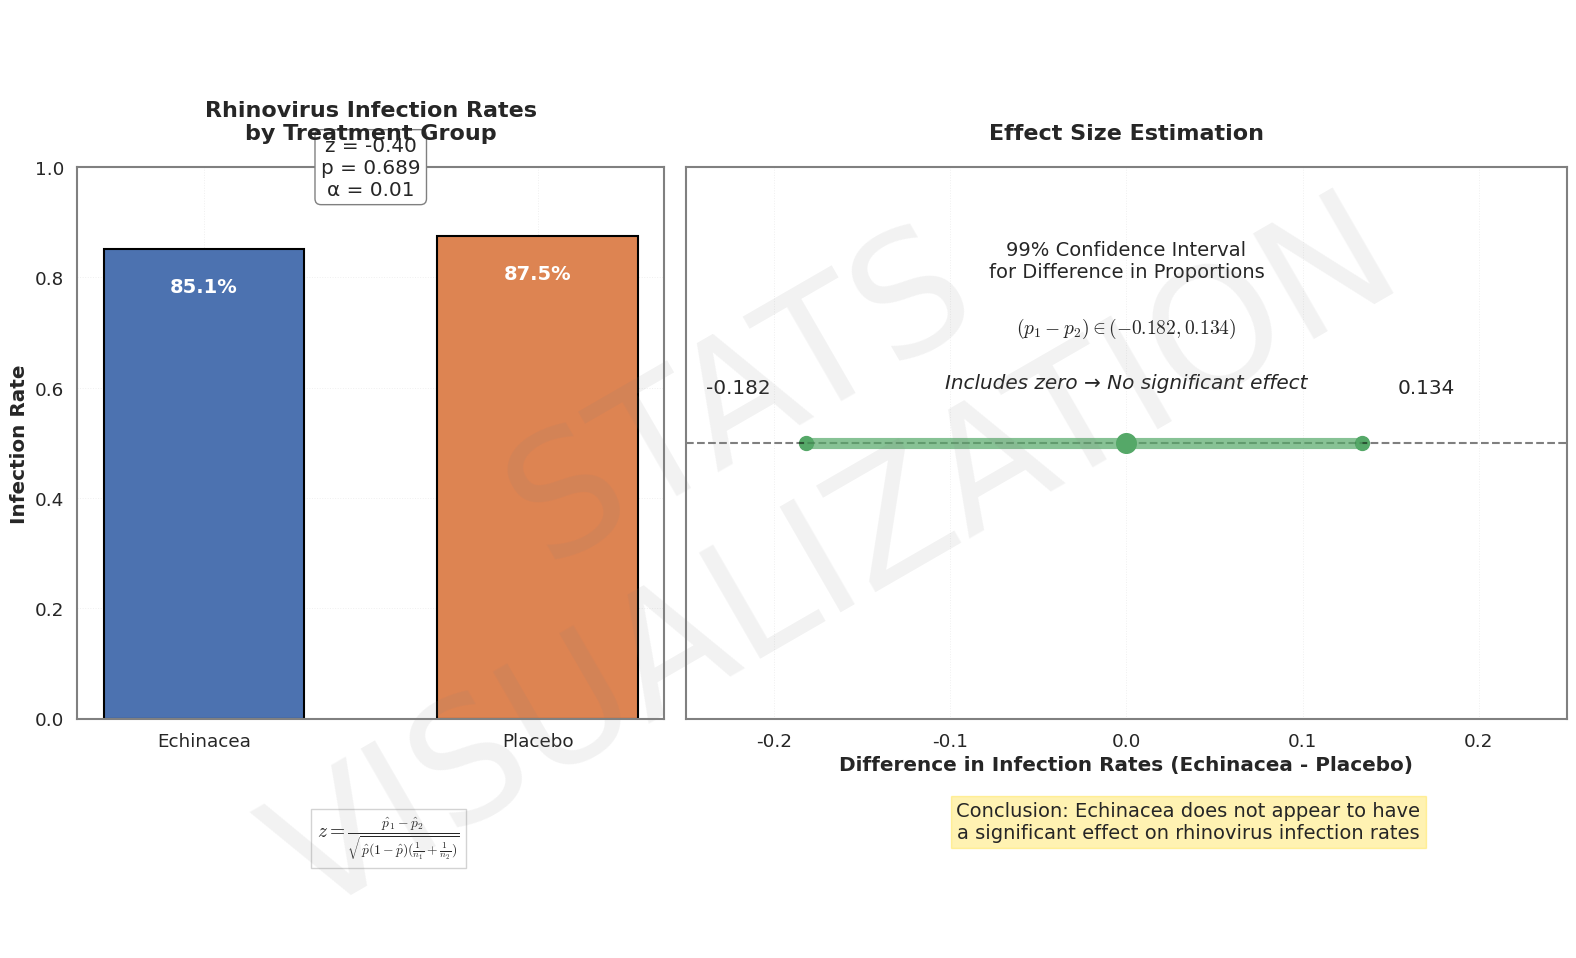

Write Python code to recreate this figure.
import numpy as np
import matplotlib.pyplot as plt
import seaborn as sns
from matplotlib.patches import Ellipse
from matplotlib.transforms import Affine2D

# Set style
sns.set(style="whitegrid", font_scale=1.2)
plt.rcParams['font.family'] = 'DejaVu Sans'
plt.rcParams['mathtext.fontset'] = 'cm'

# Data
groups = ['Echinacea', 'Placebo']
infected = [40, 91]
total = [47, 104]
rates = [i/t for i,t in zip(infected, total)]
ci_low, ci_high = -0.182, 0.134

# Create figure
fig, (ax1, ax2) = plt.subplots(1, 2, figsize=(16, 8), gridspec_kw={'width_ratios': [1, 1.5]})

# ========== Left Plot: Infection Rates ==========
# Bar plot with error bars
bars = ax1.bar(groups, rates, width=0.6, 
               color=['#4c72b0', '#dd8452'], 
               edgecolor='black', linewidth=1.5)

# Add exact percentages on bars
for bar, rate in zip(bars, rates):
    height = bar.get_height()
    ax1.text(bar.get_x() + bar.get_width()/2., height-0.05,
             f'{rate*100:.1f}%', ha='center', va='top',
             color='white', fontweight='bold', fontsize=14)

# Add statistical details
ax1.text(0.5, 0.95, 
         f'z = -0.40\np = 0.689\nα = 0.01', 
         transform=ax1.transAxes, ha='center',
         bbox=dict(facecolor='white', edgecolor='gray', boxstyle='round'))

ax1.set_ylim(0, 1)
ax1.set_ylabel('Infection Rate', fontweight='bold')
ax1.set_title('Rhinovirus Infection Rates\nby Treatment Group', 
              fontsize=16, pad=20, fontweight='bold')

# ========== Right Plot: Confidence Interval ==========
# Draw the confidence interval
ax2.axhline(0, color='black', linestyle='--', alpha=0.5)
ci_line = ax2.hlines(0, ci_low, ci_high, 
                    colors='#55a868', linewidth=8, alpha=0.7)
ax2.scatter([0], [0], color='#55a868', s=200, zorder=5)

# Add interval markers
ax2.scatter([ci_low, ci_high], [0, 0], color='#55a868', s=100)
ax2.text(ci_low-0.02, 0.1, f'{ci_low:.3f}', ha='right', va='center')
ax2.text(ci_high+0.02, 0.1, f'{ci_high:.3f}', ha='left', va='center')

# Add interpretation
ax2.text(0.5, 0.8, '99% Confidence Interval\nfor Difference in Proportions',
         transform=ax2.transAxes, ha='center', fontsize=14)
ax2.text(0.5, 0.7, r'$(p_1 - p_2) \in (-0.182, 0.134)$',
         transform=ax2.transAxes, ha='center', fontsize=14)
ax2.text(0.5, 0.6, 'Includes zero → No significant effect',
         transform=ax2.transAxes, ha='center', fontstyle='italic')

ax2.set_xlim(-0.25, 0.25)
ax2.set_ylim(-0.5, 0.5)
ax2.set_yticks([])
ax2.set_xlabel('Difference in Infection Rates (Echinacea - Placebo)', 
               fontweight='bold')
ax2.set_title('Effect Size Estimation', fontsize=16, pad=20, fontweight='bold')

# ========== Common Elements ==========
# Add formula annotation
formula_text = r'$z = \frac{\hat{p}_1 - \hat{p}_2}{\sqrt{\hat{p}(1-\hat{p})(\frac{1}{n_1}+\frac{1}{n_2})}}$'
fig.text(0.25, 0.05, formula_text, ha='center', fontsize=14, 
         bbox=dict(facecolor='white', edgecolor='lightgray'))

# Add conclusion
conclusion = "Conclusion: Echinacea does not appear to have\n" + \
             "a significant effect on rhinovirus infection rates"
fig.text(0.75, 0.05, conclusion, ha='center', fontsize=14, 
         bbox=dict(facecolor='#ffd700', alpha=0.3, edgecolor='gold'))

# Add watermark
fig.text(0.5, 0.5, 'STATS\nVISUALIZATION', 
         fontsize=120, color='gray', alpha=0.1,
         ha='center', va='center', rotation=30)

# Add decorative elements
for ax in [ax1, ax2]:
    # Add light grid
    ax.grid(True, which='major', linestyle=':', linewidth=0.7, alpha=0.3)
    
    # Add bounding box
    for spine in ax.spines.values():
        spine.set_edgecolor('gray')
        spine.set_linewidth(1.5)

# Adjust layout
plt.tight_layout()
plt.subplots_adjust(bottom=0.2)

# Save and show
plt.savefig('echinacea_study.png', dpi=300, bbox_inches='tight')
plt.show()